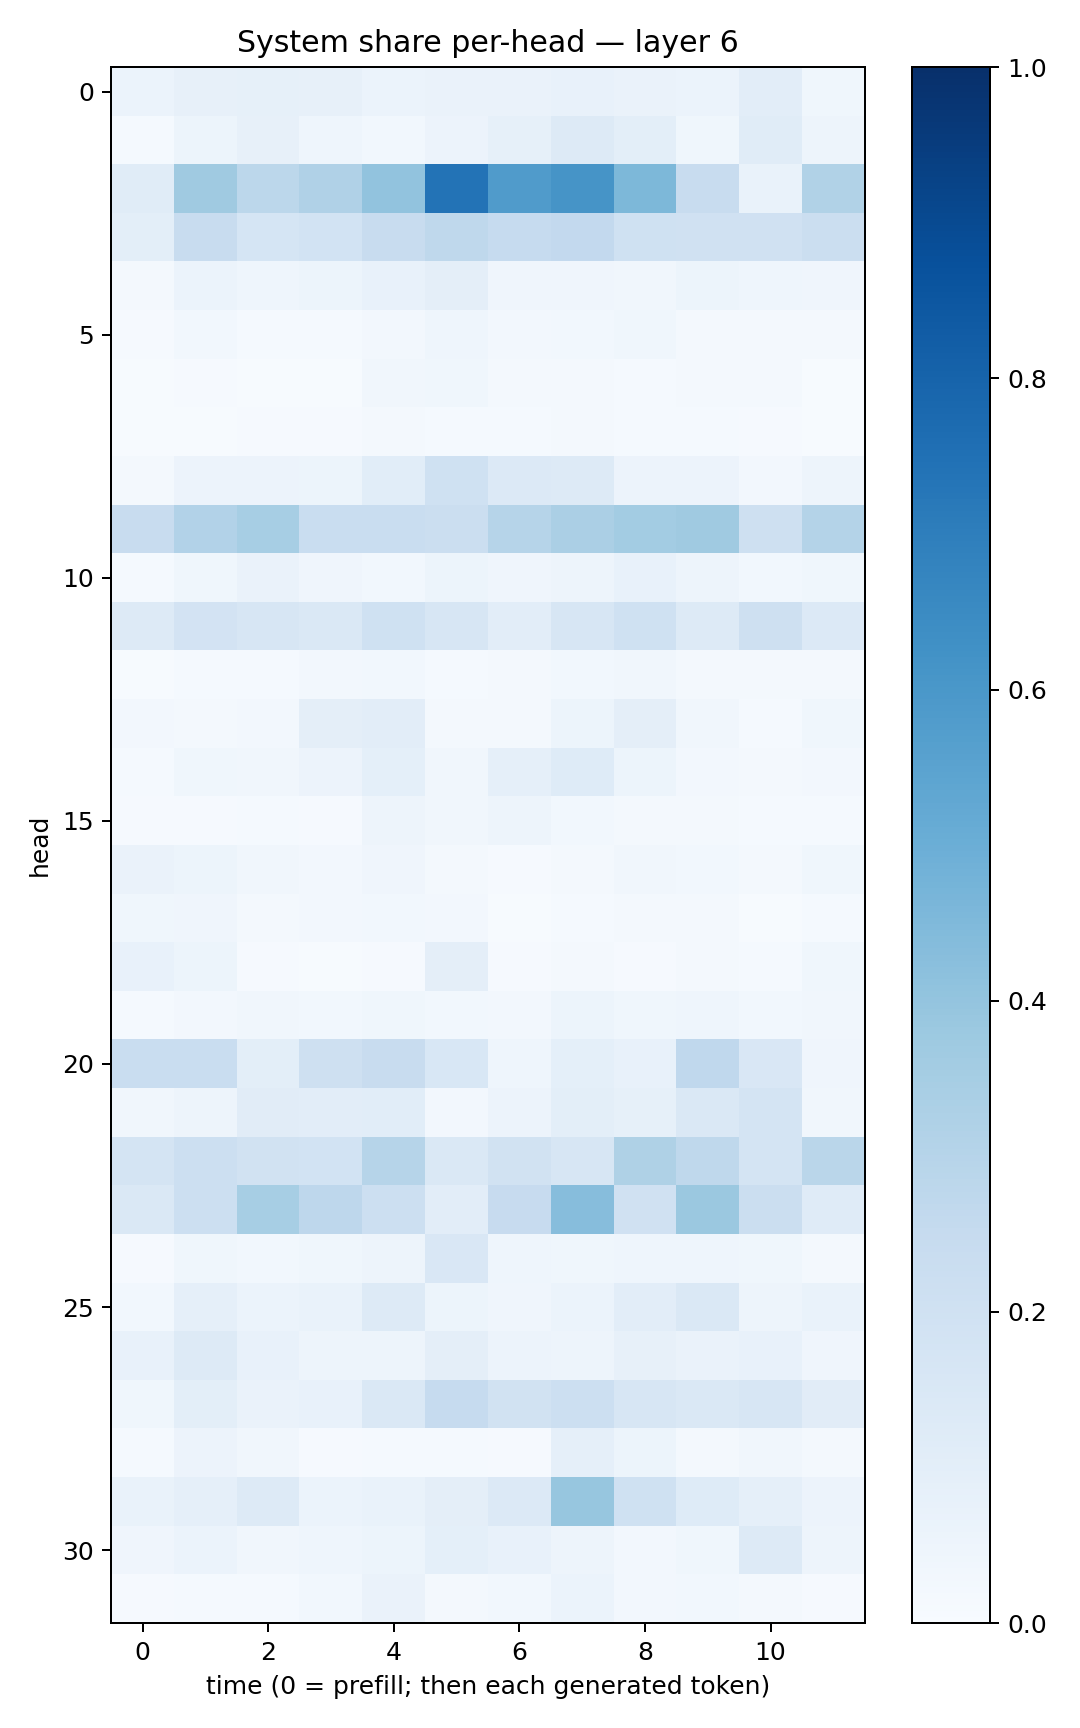

Data behind this chart, as committed beside it:
0.05946955, 0.07876738, 0.08496777, 0.08125292, 0.059169054, 0.06281414, 0.06257174, 0.07536705, 0.06397197, 0.061855115, 0.10495614, 0.037141696
0.01408, 0.05418, 0.08104, 0.04385, 0.03082, 0.05626, 0.0839, 0.1271, 0.09908, 0.03571, 0.116, 0.04862
0.1154, 0.3709, 0.2812, 0.3171, 0.4027, 0.7397, 0.5798, 0.6129, 0.4546, 0.2399, 0.06765, 0.3139
0.09776, 0.2394, 0.1682, 0.1854, 0.2349, 0.27, 0.248, 0.261, 0.2005, 0.1971, 0.1985, 0.2203
0.0209, 0.06028, 0.04342, 0.05182, 0.07755, 0.0939, 0.04049, 0.04271, 0.03159, 0.05422, 0.0454, 0.04055
0.00987, 0.02993, 0.01429, 0.01419, 0.02593, 0.04344, 0.02504, 0.03104, 0.03883, 0.01924, 0.02291, 0.02126
0.007259, 0.008144, 0.005785, 0.006199, 0.03129, 0.03539, 0.02322, 0.02262, 0.01514, 0.01861, 0.01696, 0.007319
0.004854, 0.006884, 0.01027, 0.00981, 0.01926, 0.0148, 0.01527, 0.01693, 0.01332, 0.014, 0.009353, 0.005425
0.01927, 0.05515, 0.05527, 0.05442, 0.1088, 0.2015, 0.1364, 0.1326, 0.05591, 0.05698, 0.02694, 0.04867
0.2358, 0.3101, 0.3452, 0.2313, 0.2332, 0.2258, 0.2999, 0.335, 0.3572, 0.3698, 0.2105, 0.3059
0.01531, 0.03619, 0.06459, 0.04204, 0.03044, 0.0544, 0.03919, 0.04744, 0.0728, 0.04973, 0.03048, 0.03874
0.1322, 0.1826, 0.1615, 0.1482, 0.1993, 0.1638, 0.1054, 0.1605, 0.1998, 0.1326, 0.209, 0.133
0.007515, 0.01263, 0.0131, 0.02365, 0.03089, 0.01507, 0.01718, 0.03007, 0.03236, 0.02132, 0.0164, 0.02196
0.02478, 0.02113, 0.02597, 0.0952, 0.1035, 0.02195, 0.02001, 0.05395, 0.0956, 0.03136, 0.01556, 0.0368
0.01256, 0.03731, 0.03394, 0.0572, 0.09135, 0.03287, 0.08913, 0.1221, 0.05442, 0.02375, 0.01802, 0.02534
0.01051, 0.01096, 0.01191, 0.01107, 0.04857, 0.03449, 0.04815, 0.03079, 0.02215, 0.01828, 0.01431, 0.01278
0.06613, 0.05085, 0.03418, 0.02636, 0.03932, 0.02052, 0.008771, 0.02267, 0.0316, 0.02823, 0.0211, 0.03605
0.03623, 0.04152, 0.01631, 0.02389, 0.02925, 0.02701, 0.005988, 0.01503, 0.02214, 0.01869, 0.006488, 0.01548
0.07364, 0.05448, 0.009773, 0.004829, 0.0084, 0.09402, 0.0117, 0.02184, 0.01161, 0.01655, 0.0127, 0.03617
0.01455, 0.02657, 0.03148, 0.02873, 0.03818, 0.02907, 0.02575, 0.05253, 0.03864, 0.04421, 0.03045, 0.03306
0.2316, 0.2339, 0.09837, 0.2103, 0.2391, 0.1538, 0.04353, 0.09216, 0.07313, 0.2664, 0.1504, 0.04224
0.03352, 0.04848, 0.1114, 0.1046, 0.1068, 0.02361, 0.05715, 0.09856, 0.08375, 0.1471, 0.1785, 0.03164
0.1721, 0.2155, 0.1921, 0.1872, 0.297, 0.1463, 0.1888, 0.159, 0.3226, 0.2722, 0.1734, 0.286
0.1441, 0.2168, 0.3473, 0.274, 0.2161, 0.105, 0.2426, 0.4325, 0.1959, 0.3822, 0.2223, 0.118
0.008574, 0.03805, 0.02899, 0.03698, 0.0481, 0.1503, 0.04525, 0.03777, 0.04435, 0.04416, 0.0364, 0.02085
0.02993, 0.08966, 0.05994, 0.06995, 0.1255, 0.05275, 0.04161, 0.062, 0.1054, 0.1457, 0.04728, 0.06763
0.07755, 0.1309, 0.07365, 0.05077, 0.05078, 0.0967, 0.05524, 0.04882, 0.08129, 0.06287, 0.07603, 0.04277
0.03552, 0.1002, 0.06596, 0.07465, 0.1473, 0.2465, 0.1918, 0.2176, 0.1626, 0.1458, 0.1583, 0.1106
0.01241, 0.05494, 0.03342, 0.01098, 0.01547, 0.01369, 0.01048, 0.08876, 0.05241, 0.01628, 0.03379, 0.01886
0.06733, 0.08729, 0.1328, 0.0603, 0.06871, 0.09443, 0.1365, 0.3918, 0.1995, 0.1244, 0.08916, 0.05685
0.03918, 0.06053, 0.03198, 0.0457, 0.05126, 0.09092, 0.07246, 0.04969, 0.02368, 0.03582, 0.1277, 0.04759
0.01147, 0.01556, 0.01515, 0.0287, 0.06489, 0.01875, 0.02997, 0.0623, 0.02375, 0.02968, 0.01653, 0.01001
